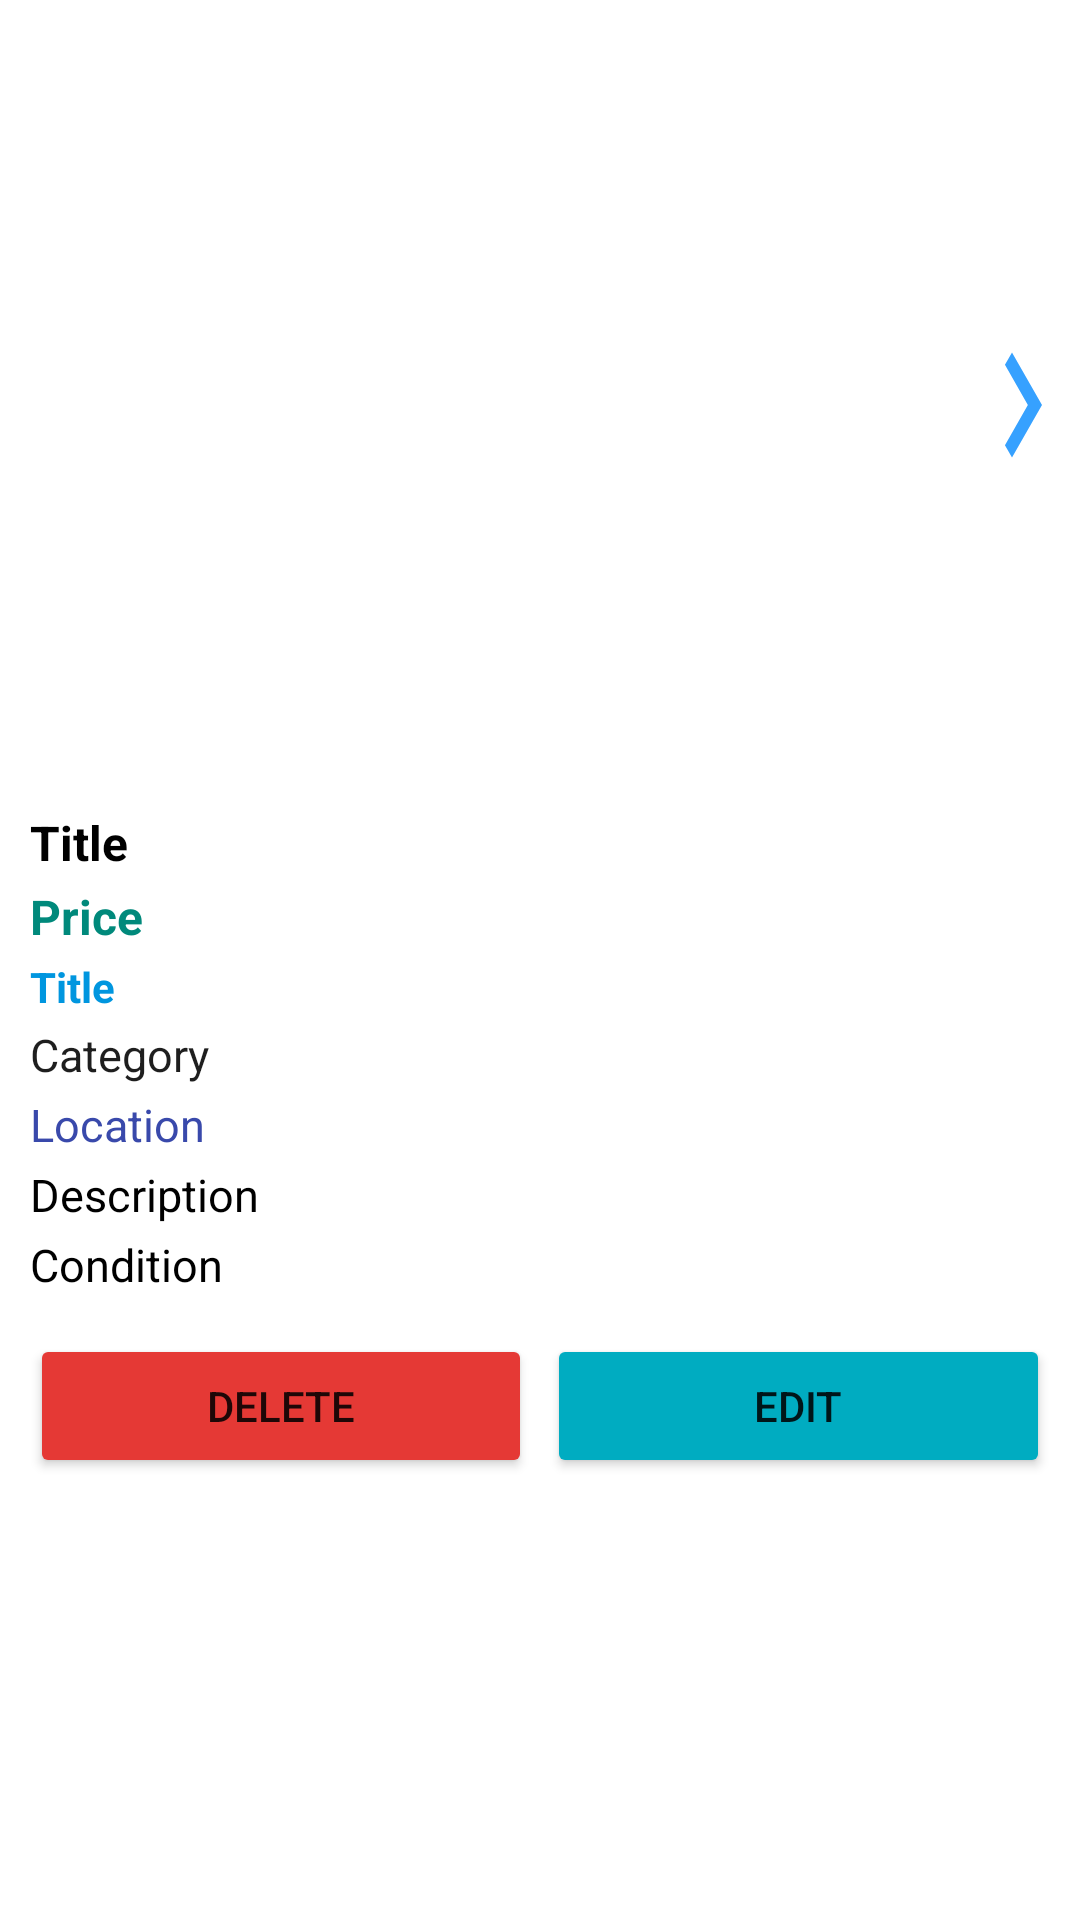

Android layout source for this screen:
<!-- AndroidManifest.xml: application theme Theme.SellinbdAdmin -->
<!-- res/layout/activity_details.xml -->
<?xml version="1.0" encoding="utf-8"?>
<LinearLayout xmlns:android="http://schemas.android.com/apk/res/android"
    xmlns:app="http://schemas.android.com/apk/res-auto"
    xmlns:tools="http://schemas.android.com/tools"
    android:layout_width="match_parent"
    android:layout_height="match_parent"
    android:orientation="vertical"
    tools:context=".ui.DetailsActivity">


        <RelativeLayout
            android:layout_width="match_parent"
            android:layout_height="wrap_content"
            android:orientation="horizontal">

            <Button
                android:id="@+id/button"
                android:layout_width="40dp"
                android:layout_height="59dp"
                android:layout_alignBottom="@+id/imageView2"
                android:layout_alignParentTop="true"
                android:layout_alignParentEnd="true"
                android:layout_marginTop="100dp"
                android:layout_marginEnd="-1dp"
                android:layout_marginBottom="100dp"
                android:background="@drawable/ic_baseline_chevron_right_24"
           />
            <Button
                android:id="@+id/button"
                android:layout_width="40dp"
                android:layout_height="59dp"
                android:layout_alignBottom="@+id/imageView2"
                android:layout_alignParentTop="true"
                android:layout_alignParentStart="true"
                android:layout_marginTop="100dp"
                android:layout_marginEnd="-1dp"
                android:layout_marginBottom="100dp"

                android:background="@drawable/ic_baseline_chevron_left_24"
         />


            <ImageView
                android:id="@+id/imageView2"
                android:layout_width="match_parent"
                android:layout_height="270dp"
                android:background="@drawable/ic_launcher_background" />

        </RelativeLayout>

    <TextView
        android:id="@+id/textView"
        android:layout_width="match_parent"
        android:layout_height="wrap_content"
        android:textSize="16sp"
        android:textStyle="bold"
        android:textColor="@color/black"
        android:paddingLeft="10dp"
        android:paddingBottom="3dp"
        android:text="Title" />

    <TextView
        android:id="@+id/textViaew"
        android:layout_width="match_parent"
        android:layout_height="wrap_content"
        android:textSize="16sp"
        android:textStyle="bold"
        android:paddingLeft="10dp"
        android:textColor="#00897B"
        android:paddingBottom="3dp"
        android:text="Price" />
    <TextView
        android:id="@+id/textView"
        android:layout_width="match_parent"
        android:layout_height="wrap_content"
        android:textSize="14sp"
        android:textStyle="bold"
        android:textColor="#0096DF"
        android:paddingLeft="10dp"
        android:paddingBottom="3dp"
        android:text="Title" />
    <TextView
        android:id="@+id/textView"
        android:layout_width="match_parent"
        android:layout_height="wrap_content"
        android:textSize="15sp"
        android:textColor="#1E1E1E"
        android:paddingLeft="10dp"
        android:paddingBottom="3dp"
        android:text="Category" />
    <TextView
        android:id="@+id/textView"
        android:layout_width="match_parent"
        android:layout_height="wrap_content"
        android:textSize="15sp"
        android:textColor="#3949AB"
        android:paddingLeft="10dp"
        android:paddingBottom="3dp"
        android:text="Location" />
    <TextView
        android:id="@+id/textView"
        android:layout_width="match_parent"
        android:layout_height="wrap_content"
        android:textSize="15sp"
        android:textColor="@color/black"
        android:paddingLeft="10dp"
        android:paddingBottom="3dp"
        android:text="Description" />
    <TextView
        android:id="@+id/textView"
        android:layout_width="match_parent"
        android:layout_height="wrap_content"
        android:textSize="15sp"
        android:textColor="@color/black"
        android:paddingLeft="10dp"
        android:paddingBottom="3dp"
        android:text="Condition" />
    <LinearLayout
        android:layout_width="match_parent"
        android:layout_height="match_parent"
        android:paddingVertical="10dp"
        android:orientation="horizontal">

        <Button
            android:id="@+id/button2"
            android:layout_width="wrap_content"
            android:backgroundTint="#E53935"
            android:layout_height="wrap_content"
            android:layout_weight="1"
            android:layout_marginLeft="10dp"
            android:layout_marginRight="5dp"
            android:text="Delete" />

        <Button
            android:id="@+id/button3"
            android:layout_width="wrap_content"
            android:layout_height="wrap_content"
            android:backgroundTint="#00ACC1"
            android:layout_weight="1"
            android:layout_marginRight="10dp"
            android:text="EDIT" />
    </LinearLayout>


</LinearLayout>
<!-- resources referenced by this layout -->
<resources>
  <!-- drawable ic_baseline_chevron_right_24 (drawable) -->
  <vector android:height="24dp" android:tint="#36A1FF"
      android:viewportHeight="24" android:viewportWidth="24"
      android:width="24dp" xmlns:android="http://schemas.android.com/apk/res/android">
      <path android:fillColor="@android:color/white" android:pathData="M10,6L8.59,7.41 13.17,12l-4.58,4.59L10,18l6,-6z"/>
  </vector>
  <style name="Theme.SellinbdAdmin" parent="Theme.MaterialComponents.DayNight.DarkActionBar">
          
          <item name="colorPrimary">@color/purple_500</item>
          <item name="colorPrimaryVariant">@color/purple_700</item>
          <item name="colorOnPrimary">@color/white</item>
          
          <item name="colorSecondary">@color/teal_200</item>
          <item name="colorSecondaryVariant">@color/teal_700</item>
          <item name="colorOnSecondary">@color/black</item>
          
          <item name="android:statusBarColor" tools:targetApi="l">?attr/colorPrimaryVariant</item>
          
      </style>
  <!-- not gathered from this repository: default colours our renderer supplied (Android Studio template values) -->
  <color name="purple_500">#FF6200EE</color>
  <color name="purple_700">#FF3700B3</color>
  <color name="teal_200">#FF03DAC5</color>
  <color name="teal_700">#FF018786</color>
  <color name="black">#FF000000</color>
  <color name="white">#FFFFFFFF</color>
</resources>
